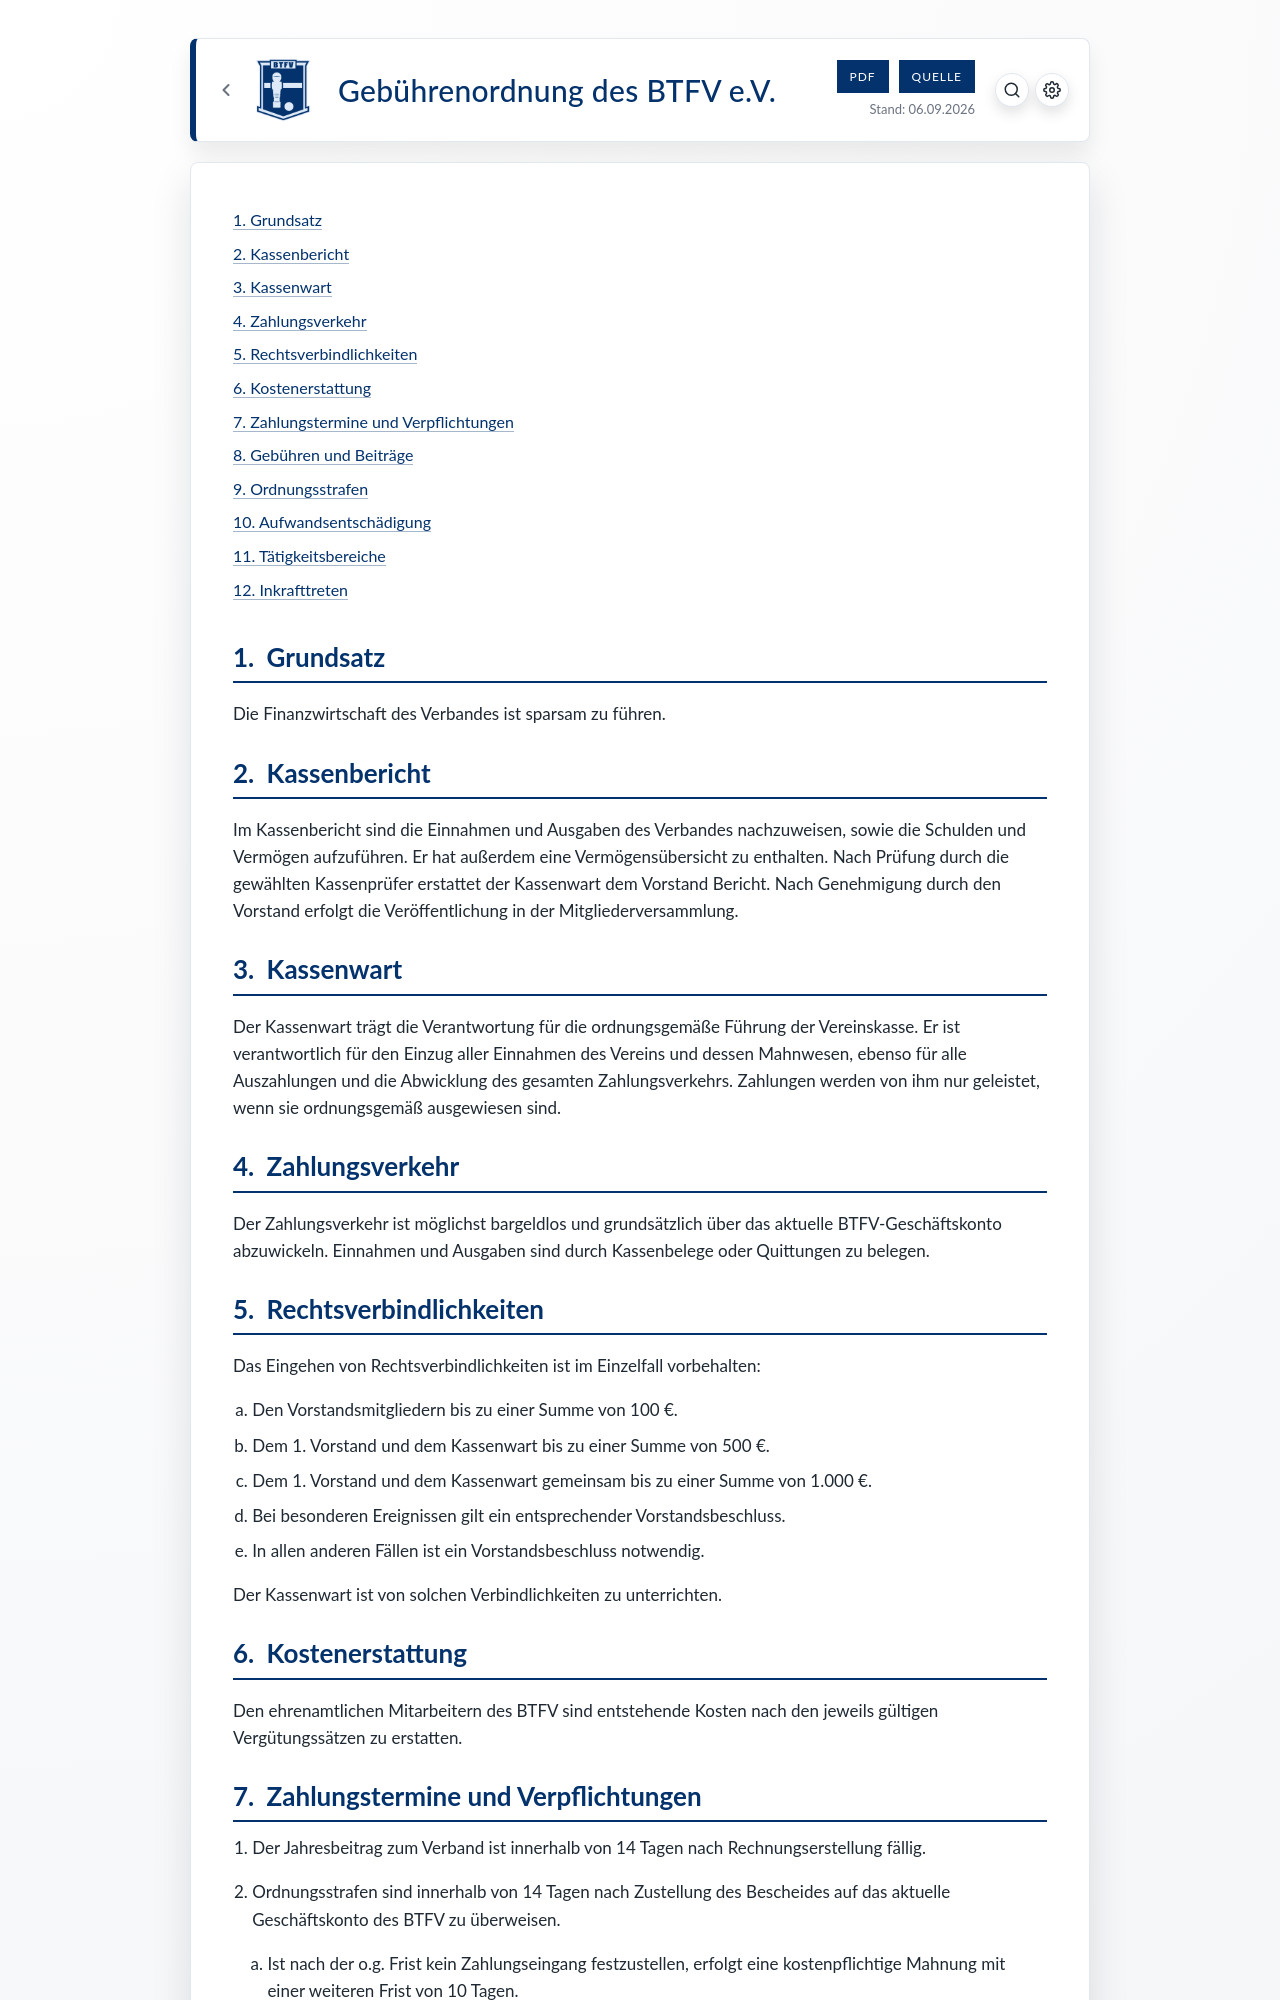

repository: BTFVonline/btfv-docs · page: docs/gebuehrenordnung.html · generator: jekyll

---
template: btfv
title: "Gebührenordnung des BTFV e.V."
date: '{{ site.time | date: "%d.%m.%Y" }}'
section_numbering: arabic
pdf: /assets/pdf/gebuehrenordnung.pdf
source: https://github.com/BTFVonline/btfv-docs/blob/main/docs/gebuehrenordnung.md
---
* TOC
{:toc}

# Grundsatz

Die Finanzwirtschaft des Verbandes ist sparsam zu führen.

# Kassenbericht

Im Kassenbericht sind die Einnahmen und Ausgaben des Verbandes nachzuweisen, sowie die Schulden und Vermögen aufzuführen. Er hat außerdem eine Vermögensübersicht zu enthalten. Nach Prüfung durch die gewählten Kassenprüfer erstattet der Kassenwart dem Vorstand Bericht. Nach Genehmigung durch den Vorstand erfolgt die Veröffentlichung in der Mitgliederversammlung.

# Kassenwart

Der Kassenwart trägt die Verantwortung für die ordnungsgemäße Führung der Vereinskasse. Er ist verantwortlich für den Einzug aller Einnahmen des Vereins und dessen Mahnwesen, ebenso für alle Auszahlungen und die Abwicklung des gesamten Zahlungsverkehrs. Zahlungen werden von ihm nur geleistet, wenn sie ordnungsgemäß ausgewiesen sind.

# Zahlungsverkehr

Der Zahlungsverkehr ist möglichst bargeldlos und grundsätzlich über das aktuelle BTFV-Geschäftskonto abzuwickeln. Einnahmen und Ausgaben sind durch Kassenbelege oder Quittungen zu belegen.

# Rechtsverbindlichkeiten

Das Eingehen von Rechtsverbindlichkeiten ist im Einzelfall vorbehalten:

<ol type="a">
    <li>Den Vorstandsmitgliedern bis zu einer Summe von 100 €.</li>
    <li>Dem 1. Vorstand und dem Kassenwart bis zu einer Summe von 500 €.</li>
    <li>Dem 1. Vorstand und dem Kassenwart gemeinsam bis zu einer Summe von 1.000 €.</li>
    <li>Bei besonderen Ereignissen gilt ein entsprechender Vorstandsbeschluss.</li>
    <li>In allen anderen Fällen ist ein Vorstandsbeschluss notwendig.</li>
</ol>

Der Kassenwart ist von solchen Verbindlichkeiten zu unterrichten.

# Kostenerstattung

Den ehrenamtlichen Mitarbeitern des BTFV sind entstehende Kosten nach den jeweils gültigen Vergütungssätzen zu erstatten.

# Zahlungstermine und Verpflichtungen

1. Der Jahresbeitrag zum Verband ist innerhalb von 14 Tagen nach Rechnungserstellung fällig.
2. Ordnungsstrafen sind innerhalb von 14 Tagen nach Zustellung des Bescheides auf das aktuelle Geschäftskonto des BTFV zu überweisen.

    <ol type="a">
        <li>Ist nach der o.g. Frist kein Zahlungseingang festzustellen, erfolgt eine kostenpflichtige Mahnung mit einer weiteren Frist von 10 Tagen.</li>
        <li>Ist auch diese Frist verstrichen, erhält der Verein eine letzte kostenpflichtige Zahlungsaufforderung mit einer 10-Tages-Frist und der Androhung auf Spielsperre des Vereins bis zur endgültigen Erledigung einschließlich der Aufschläge.</li>
    </ol>
